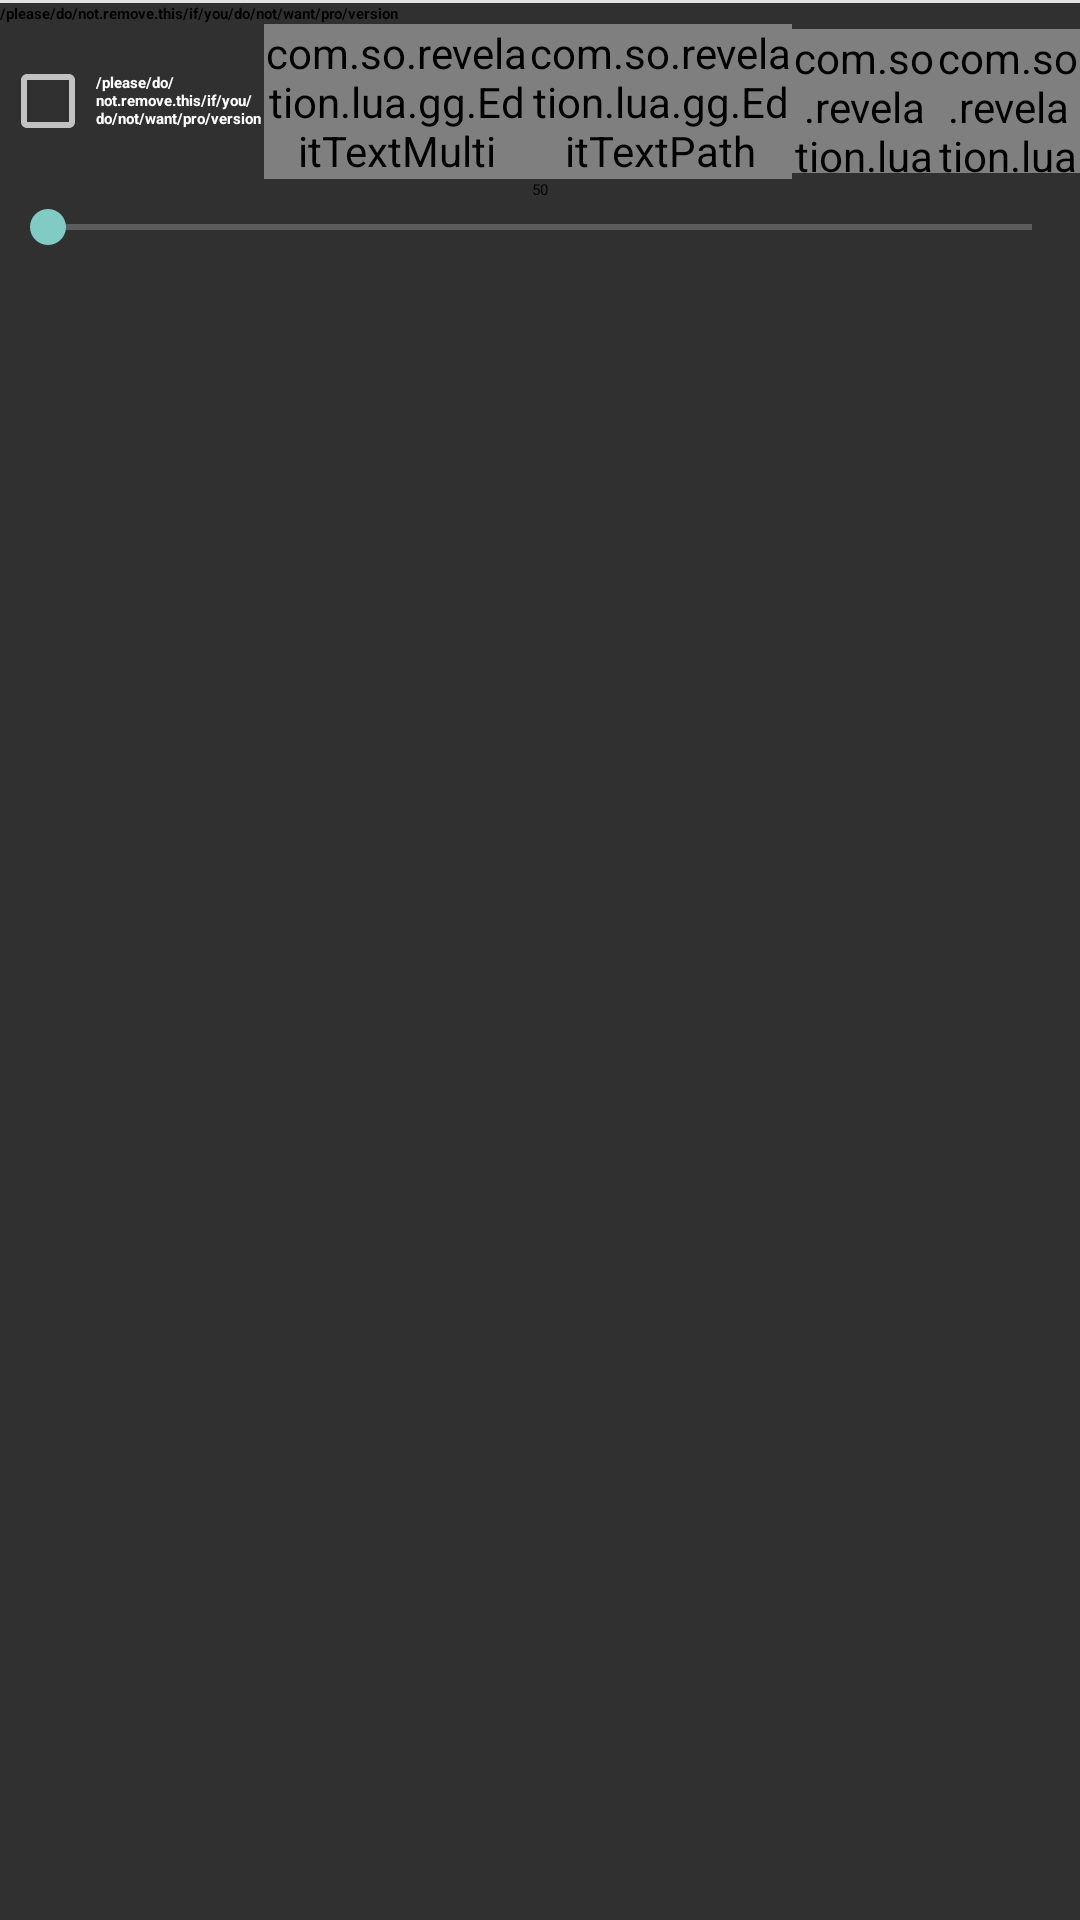

Write the Android layout XML for this screen, with the resource values it uses.
<!-- AndroidManifest.xml: application theme Theme.Glua -->
<!-- res/layout/prompt_item.xml -->
<?xml version="1.0" encoding="utf-8"?>
<LinearLayout android:orientation="vertical" android:layout_width="fill_parent" android:layout_height="fill_parent" android:layout_marginLeft="15.0dip" android:layout_marginRight="15.0dip"
  xmlns:android="http://schemas.android.com/apk/res/android">
    <View android:background="#dcffffff" android:layout_width="fill_parent" android:layout_height="1.0dip" />
    <TextView android:textAppearance="@style/SmallText" android:textStyle="bold" android:textColor="#ff000000" android:layout_gravity="center_vertical" android:id="@id/prompt" android:layout_width="wrap_content" android:layout_height="wrap_content" android:text="/please/do/not.remove.this/if/you/do/not/want/pro/version" />
    <LinearLayout android:orientation="horizontal" android:layout_width="fill_parent" android:layout_height="wrap_content">
        <CheckBox android:textAppearance="@style/SmallText" android:textStyle="bold" android:layout_gravity="center_vertical" android:id="@id/check" android:layout_width="0.0dip" android:layout_height="wrap_content" android:text="/please/do/not.remove.this/if/you/do/not/want/pro/version" android:layout_weight="1.0" />
        <com.so.revelation.lua.gg.EditTextMulti android:layout_gravity="center_vertical" android:id="@id/edit" android:layout_width="0.0dip" android:layout_height="wrap_content" android:layout_weight="1.0" android:imeOptions="actionNext" />
        <com.so.revelation.lua.gg.EditTextPath android:layout_gravity="center_vertical" android:id="@id/path" android:layout_width="0.0dip" android:layout_height="wrap_content" android:layout_weight="1.0" android:imeOptions="actionNext" />
        <com.so.revelation.lua.gg.PathSelector android:textSize="@dimen/button_text_size" android:layout_gravity="center" android:id="@id/path_selector" android:layout_width="48.0dip" android:layout_height="48.0dip" />
        <com.so.revelation.lua.gg.HexConverter android:layout_gravity="center" android:id="@id/number_converter" android:layout_width="48.0dip" android:layout_height="48.0dip" />
    </LinearLayout>
    <TextView android:textAppearance="@style/MediumText" android:layout_gravity="center" android:id="@id/seek" android:layout_width="wrap_content" android:layout_height="wrap_content" android:text="50" />
    <SeekBar android:id="@id/seekbar" android:layout_width="fill_parent" android:layout_height="wrap_content" />
</LinearLayout>
<!-- resources referenced by this layout -->
<resources>
  <dimen name="button_text_size">14.0sp</dimen>
  <style name="Theme.Glua" parent="android:Theme.Material.NoActionBar">
          <item name="android:statusBarColor">@android:color/transparent</item>
          <item name="android:navigationBarColor">@android:color/transparent</item>
      </style>
</resources>
